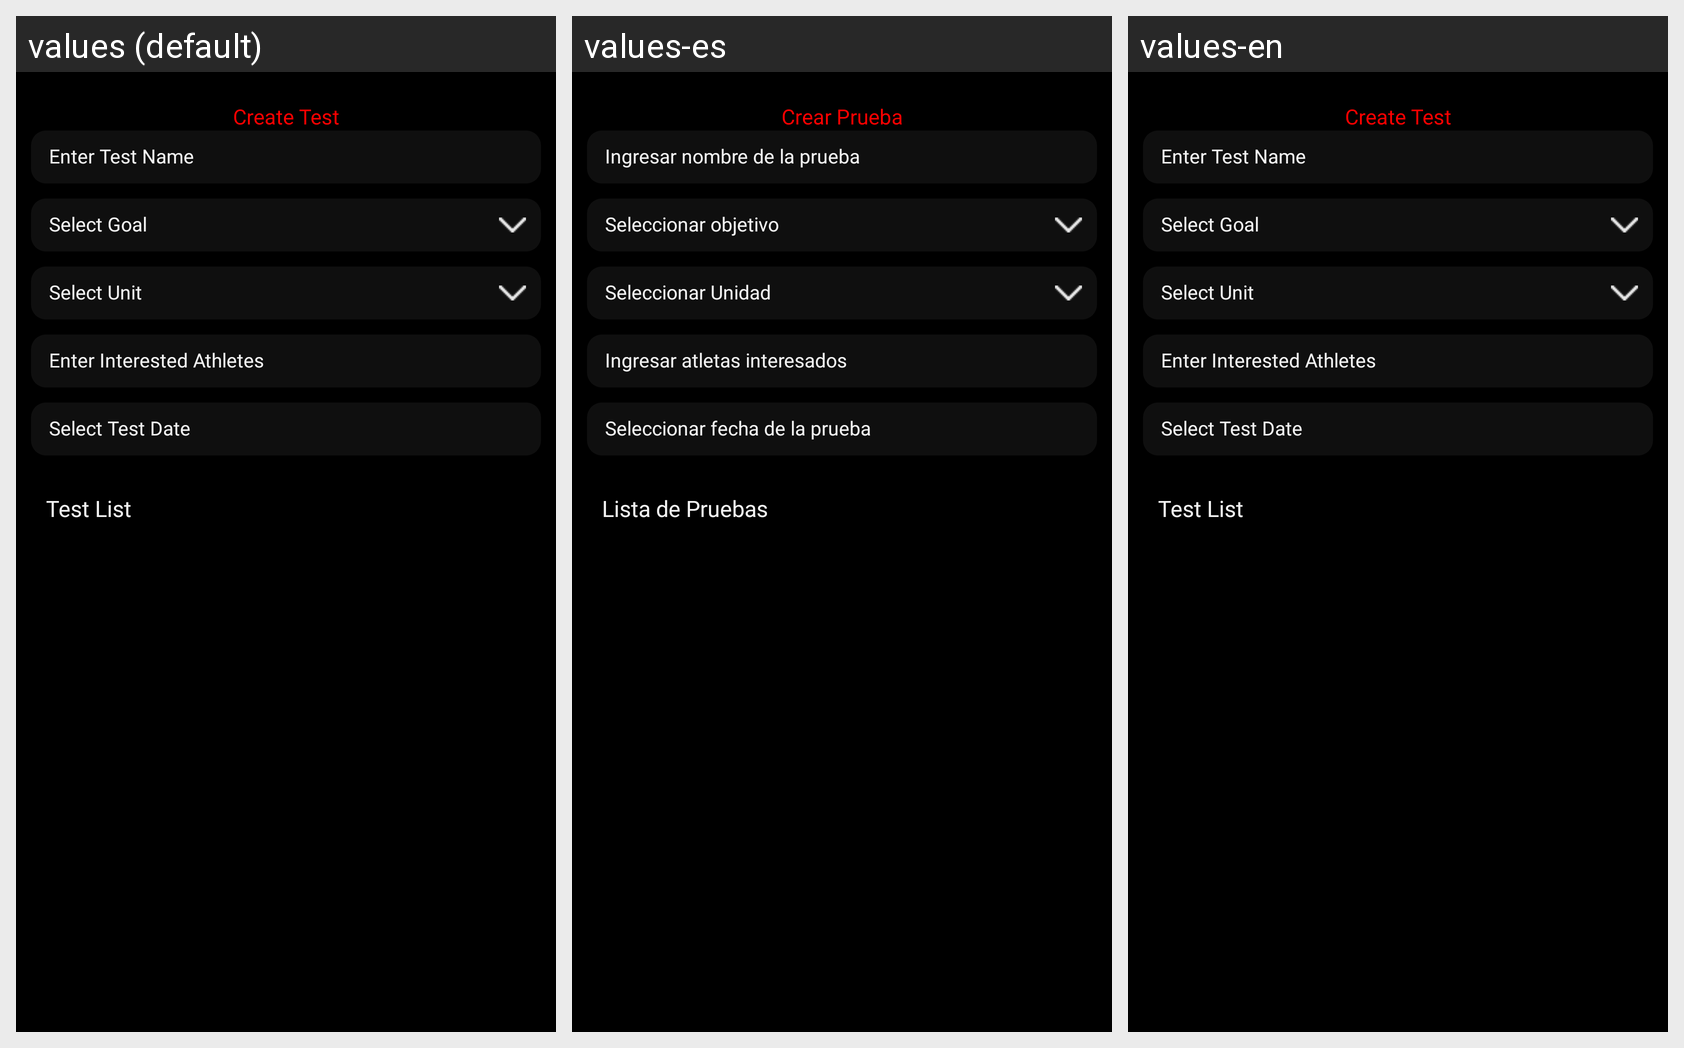

Strings drawn on this Android screen and how each of the app's shown locales translates them:
Android screen res/layout/activity_test.xml rendered under 3 locales, left to right: values (default), values-es, values-en. Device: Nexus 5 (rendered at 1080×1920; each locale shown at half size, 540×960, under a caption strip naming it); theme Theme.TrainerApp.
Strings drawn on this screen, with the default value and each locale's value (text and hints the layout hard-codes, and strings that could not be matched under every locale, appear in the picture but are not listed):

createTest
  values: Create Test
  values-es: Crear Prueba
  values-en: Create Test  [not translated; the default value is used]

enterTestName
  values: Enter Test Name
  values-es: Ingresar nombre de la prueba
  values-en: Enter Test Name  [not translated; the default value is used]

selectGoal
  values: Select Goal
  values-es: Seleccionar objetivo
  values-en: Select Goal  [not translated; the default value is used]

selectUnit
  values: Select Unit
  values-es: Seleccionar Unidad
  values-en: Select Unit  [not translated; the default value is used]

enterIntrestedAtheletes
  values: Enter Interested Athletes
  values-es: Ingresar atletas interesados
  values-en: Enter Interested Athletes  [not translated; the default value is used]

selectTestDate
  values: Select Test Date
  values-es: Seleccionar fecha de la prueba
  values-en: Select Test Date  [not translated; the default value is used]

testList
  values: Test List
  values-es: Lista de Pruebas
  values-en: Test List  [not translated; the default value is used]
